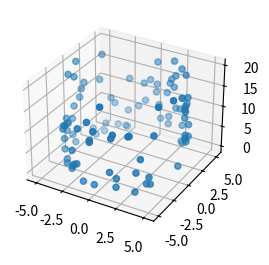

Recreate this plot in Python.
import math
import random

import numpy as np
import matplotlib.pyplot as plt

N = 200


def get_p():
    return 2


def get_control_vars(deterministic=True, size=N, lw=None, up=None):
    if lw is None:
        lw = [0, 0]
    if up is None:
        up = [10, 5]
    if deterministic:
        height = np.linspace(lw[0], up[0], int(math.sqrt(size)), endpoint=False)
        radius = np.linspace(lw[1], up[1], int(math.sqrt(size)), endpoint=False)
        x_grid, y_grid = np.meshgrid(height, radius)
        return np.vstack([x_grid.ravel(), y_grid.ravel()]).T
    return np.array([[random.random() * (up[i] - lw[i]) + lw[i] for i in range(get_p())] for _ in range(size)])


def generate_cylinder_points(height, radius, sorted, min_num_points=100, deterministic_scatter=False):
    """
    :param min_num_points: if deterministic_scatter=True then there generated a number of points,
     equal to the first square >= min_num_points
    """
    angles = None
    heights = None
    sqrt_num_points = int(math.ceil(math.sqrt(min_num_points)))
    min_num_points = sqrt_num_points ** 2
    if not deterministic_scatter:
        angles = np.random.uniform(0, 2 * np.pi, min_num_points)
        heights = np.random.uniform(0, height, min_num_points)
    else:
        angles = np.linspace(0, 2 * np.pi, sqrt_num_points, endpoint=False)
        angles = np.repeat(angles, sqrt_num_points)
        heights = np.linspace(0, height, sqrt_num_points)
        heights = np.repeat(heights, sqrt_num_points)

    x = radius * np.cos(angles)
    y = radius * np.sin(angles)

    points = np.column_stack((x, y, heights))

    if sorted:
        sorted_indices = np.lexsort((points[:, 0], points[:, 1], points[:, 2]))
        return points[sorted_indices]
    else:
        np.random.shuffle(points)
    return points


def generate_rectangle(width, height, sorted, num_points=100, deterministic_scatter=False):
    sqrt_num_points = int(math.ceil(math.sqrt(num_points)))
    y = None
    x = None
    if not deterministic_scatter:
        y = np.random.uniform(0, height, sqrt_num_points)
        x = np.random.uniform(0, width, sqrt_num_points)
    else:
        y = np.linspace(0, height, sqrt_num_points)
        x = np.linspace(0, width, sqrt_num_points)

    points = np.meshgrid(x, y)

    if sorted:
        sorted_indices = np.lexsort((points[:, 1], points[:, 0]))
        return points[sorted_indices]
    return np.random.shuffle(np.array(points))


def add_noise_to_points(points, noise_level=0.1):
    noise = np.random.normal(0, noise_level, points.shape)
    noisy_points = points + noise
    return noisy_points


def plot_points(points):
    fig = plt.figure()
    ax = fig.add_subplot(121, projection='3d')
    ax.scatter(points[:, 0], points[:, 1], points[:, 2])
    plt.show()


def get_flat_array_of_cylinder(points):
    return np.column_stack(points).reshape(-1)


def generate_array_of_cylinders(control_vars, noise_level=0.1, num_points=100, sorted=False,
                                deterministic_scatter=False):
    cylinders = []
    for height, radius in control_vars:
        cylinder = generate_cylinder_points(height, radius, sorted, num_points, deterministic_scatter)
        cylinder = add_noise_to_points(cylinder, noise_level)
        cylinder = get_flat_array_of_cylinder(cylinder)
        cylinders.append(cylinder)
    return np.array(cylinders)


def main():
    cylinder = generate_cylinder_points(20, 5, False, 100)
    cylinder = add_noise_to_points(cylinder)
    plot_points(cylinder)


if __name__ == '__main__':
    main()
